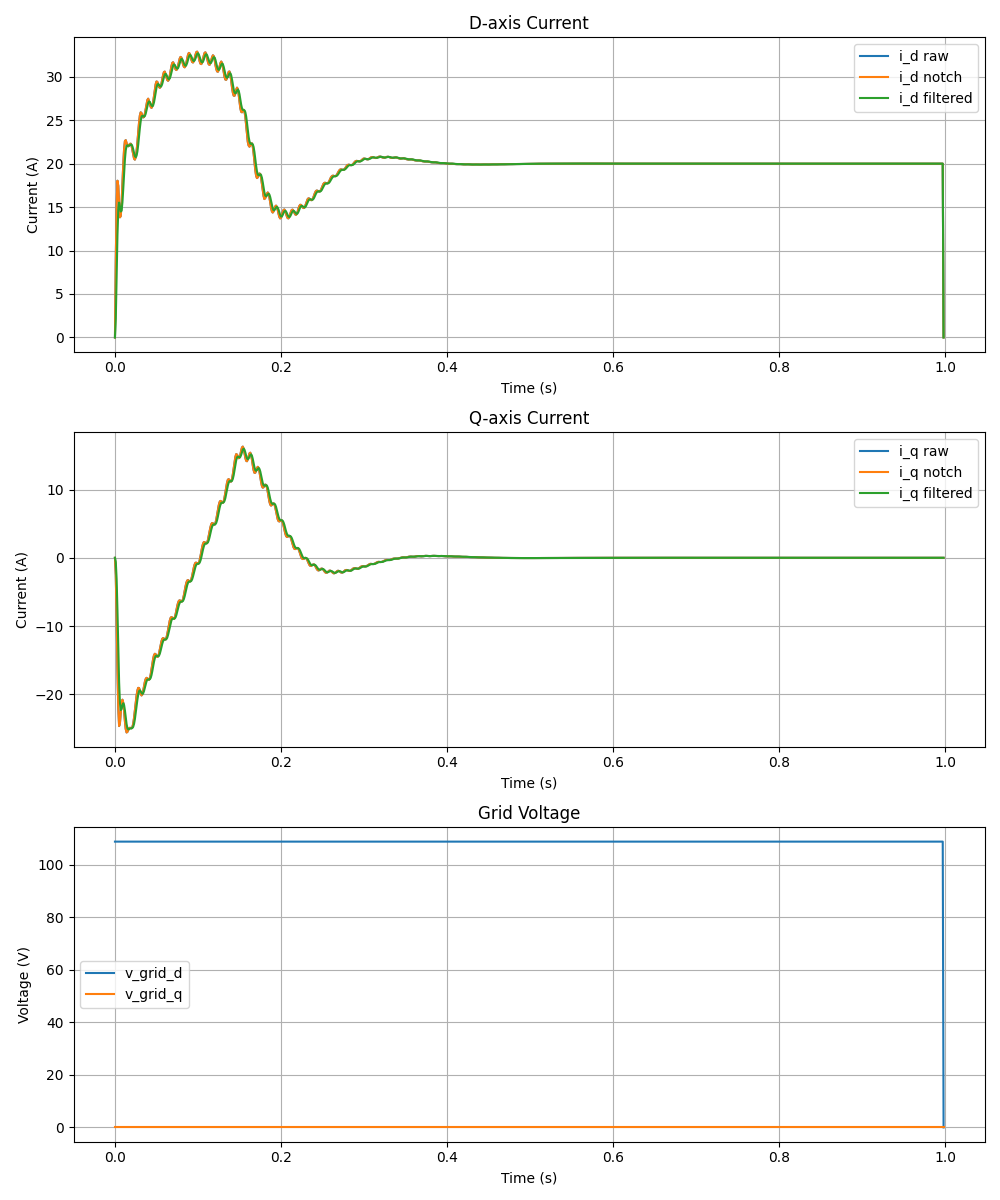

The file beside this chart, header and first rows:
time_stamp, time_us, i_meas, i_alpha, i_beta, i_raw_d, i_raw_q, i_notch_d, i_notch_q, i_filtered_d, i_filtered_q, i_phase_est, v_grid_meas, v_grid_alpha, v_grid_beta, v_grid_d, v_grid_q, v_grid_phase, v_smb_meas, v_smb_alpha, v_smb_beta, v_smb_d, v_smb_q, v_smb_phase
0.000000, 0.000000, 1.012, 0.000000, 0.000000, 0.000000, 0.000000, 0.000000, 0.000000, 0.000000, 0.000000, 0.000000, 108.9, 108.9, 0.000000, 108.9, 0.000000, 0.000000, 127.6, 127.6, 0.000000, 127.6, 0.000000, 0.000000
0.001000, 1000, 1.919, 1.012, 0.03783, 0.9738, -0.2766, 0.9738, -0.2766, 0.2388, -0.06784, 0.03737, 103.6, 103.6, 33.65, 108.9, 0.000004, 0.000000, 121.4, 121.4, 39.44, 127.8, 0.8869, 0.3211
0.002000, 2000, 2.613, 1.919, 0.2024, 1.672, -0.9643, 1.672, -0.9643, 0.7704, -0.3389, 0.1051, 88.1, 88.1, 64.01, 108.9, 0.000000, 0.000000, 102.9, 102.9, 75.83, 127.6, 3.244, 0.6537
0.003000, 3000, 2.923, 2.613, 0.5531, 1.983, -1.789, 1.983, -1.789, 1.289, -0.8478, 0.2086, 64.01, 64.01, 88.1, 108.9, 0.000000, 0.000000, 72.37, 72.37, 105.1, 128, 6.338, 0.9919
0.004000, 4000, 2.759, 2.923, 1.073, 1.924, -2.449, 1.924, -2.449, 1.615, -1.471, 0.3519, 33.65, 33.65, 103.6, 108.9, -0.000004, 0.000000, 33.54, 33.54, 123.7, 129.3, 9.307, 1.328
0.005000, 5000, 2.107, 2.759, 1.687, 1.687, -2.759, 1.687, -2.759, 1.709, -2.027, 0.5488, -0.000018, -0.000018, 108.9, 108.9, 0.000000, 0.000000, -9.307, -9.307, 129.3, 131.1, 11.48, 1.658
0.006000, 6000, 1.031, 2.107, 2.279, 1.517, -2.708, 1.517, -2.708, 1.656, -2.374, 0.8247, -33.65, -33.65, 103.6, 108.9, 0.000000, 0.000000, -51.45, -51.45, 121.2, 132.8, 12.66, 1.98
0.007000, 7000, -0.3372, 1.031, 2.721, 1.595, -2.434, 1.595, -2.434, 1.607, -2.47, 1.208, -64.01, -64.01, 88.1, 108.9, -0.000004, 0.000000, -88.3, -88.3, 100, 133.8, 13.11, 2.297
0.008000, 8000, -1.822, -0.3372, 2.894, 1.974, -2.143, 1.974, -2.143, 1.694, -2.381, 1.687, -88.1, -88.1, 64.01, 108.9, -0.000004, 0.000000, -115.9, -115.9, 68.01, 133.8, 13.37, 2.613
0.009000, 9000, -3.225, -1.822, 2.714, 2.572, -2.018, 2.572, -2.018, 1.978, -2.234, 2.162, -103.6, -103.6, 33.65, 108.9, 0.000000, 0.000000, -131.3, -131.3, 28.62, 133, 14, 2.932
0.01, 10000, -4.352, -3.225, 2.147, 3.225, -2.147, 3.225, -2.147, 2.429, -2.159, 2.554, -108.9, -108.9, -0.000035, 108.9, 0.000000, 0.000000, -133, -133, -14, 131.8, 15.31, 3.257
0.011, 11000, -5.04, -4.352, 1.215, 3.763, -2.5, 3.763, -2.5, 2.951, -2.24, 2.869, -103.6, -103.6, -33.65, 108.9, 0.000000, 0.000000, -120.7, -120.7, -55.3, 130.9, 17.3, 3.587
0.012, 12000, -5.178, -5.04, -0.002641, 4.079, -2.96, 4.079, -2.96, 3.427, -2.48, 3.142, -88.1, -88.1, -64.01, 108.9, 0.000000, 0.000000, -95.7, -95.7, -90.91, 130.4, 19.66, 3.92
0.013, 13000, -4.723, -5.178, -1.378, 4.159, -3.379, 4.159, -3.379, 3.766, -2.818, 3.402, -64.01, -64.01, -88.1, 108.9, 0.000004, 0.000000, -60.75, -60.75, -117.1, 130.6, 21.97, 4.251
0.014, 14000, -3.701, -4.723, -2.753, 4.078, -3.641, 4.078, -3.641, 3.939, -3.158, 3.669, -33.65, -33.65, -103.6, 108.9, -0.000004, 0.000000, -19.47, -19.47, -131, 131.3, 23.86, 4.578
0.015, 15000, -2.212, -3.701, -3.959, 3.959, -3.701, 3.959, -3.701, 3.978, -3.409, 3.961, 0.000053, 0.000053, -108.9, 108.9, 0.000000, 0.000000, 23.86, 23.86, -131.3, 132.2, 25.13, 4.9
0.016, 16000, -0.4118, -2.212, -4.835, 3.915, -3.597, 3.915, -3.597, 3.958, -3.527, 4.283, 33.65, 33.65, -103.6, 108.9, 0.000000, 0.000000, 64.74, 64.74, -117.9, 132.8, 25.85, 5.219
0.017, 17000, 1.5, -0.4118, -5.255, 4.009, -3.422, 4.009, -3.422, 3.96, -3.518, 4.634, 64.01, 64.01, -88.1, 108.9, -0.000004, 0.000000, 98.97, 98.97, -92.24, 133, 26.25, 5.536
0.018, 18000, 3.307, 1.5, -5.141, 4.235, -3.278, 4.235, -3.278, 4.039, -3.436, 4.996, 88.1, 88.1, -64.01, 108.9, -0.000004, 0.000000, 123, 123, -56.94, 132.8, 26.64, 5.853
0.019, 19000, 4.8, 3.307, -4.476, 4.528, -3.235, 4.528, -3.235, 4.207, -3.348, 5.349, 103.6, 103.6, -33.65, 108.9, 0.000004, 0.000000, 134.5, 134.5, -15.69, 132.2, 27.26, 6.172
0.02, 20000, 5.77, 4.8, -3.308, 4.8, -3.308, 4.8, -3.308, 4.431, -3.31, 5.68, 108.9, 108.9, 0.000071, 108.9, 0.000000, 0.000000, 131.6, 131.6, 28.17, 131.6, 28.17, 6.494
0.021, 21000, 6.157, 5.77, -1.745, 4.949, -3.443, 4.949, -3.443, 4.649, -3.342, 5.99, 103.6, 103.6, 33.65, 108.9, -0.000004, 0.000000, 116.5, 116.5, 67.48, 131.2, 29.29, 6.817
0.022, 22000, 5.871, 6.157, 0.05143, 5.011, -3.577, 5.011, -3.577, 4.811, -3.425, 6.292, 88.1, 88.1, 64.01, 108.9, -0.000004, 0.000000, 88.96, 88.96, 100.8, 131.1, 30.4, 7.139
0.023, 23000, 4.931, 5.871, 1.892, 4.981, -3.638, 4.981, -3.638, 4.902, -3.514, 6.595, 64.01, 64.01, 88.1, 108.9, 0.000000, 0.000000, 52.48, 52.48, 124, 131.2, 31.35, 7.46
0.024, 24000, 3.426, 4.931, 3.575, 4.924, -3.585, 4.924, -3.585, 4.927, -3.562, 6.911, 33.65, 33.65, 103.6, 108.9, 0.000000, 0.000000, 10.74, 10.74, 134.5, 131.4, 31.99, 7.779
0.025, 25000, 1.512, 3.426, 4.913, 4.913, -3.426, 4.913, -3.426, 4.923, -3.534, 7.245, -0.000089, -0.000089, 108.9, 108.9, 0.000000, 0.000000, -31.99, -31.99, 131.4, 131.5, 32.32, 8.095
0.026, 26000, -0.6082, 1.512, 5.749, 5, -3.215, 5, -3.215, 4.939, -3.429, 7.597, -33.65, -33.65, 103.6, 108.9, 0.000000, 0.000000, -71.37, -71.37, 115.1, 131.3, 32.46, 8.411
0.027, 27000, -2.706, -0.6082, 5.978, 5.194, -3.022, 5.194, -3.022, 5.017, -3.277, 7.955, -64.01, -64.01, 88.1, 108.9, 0.000004, 0.000000, -103.4, -103.4, 87.12, 130.7, 32.62, 8.727
0.028, 28000, -4.55, -2.706, 5.563, 5.459, -2.91, 5.459, -2.91, 5.169, -3.124, 8.307, -88.1, -88.1, 64.01, 108.9, 0.000000, 0.000000, -124.9, -124.9, 50.45, 129.9, 32.97, 9.045
0.029, 29000, -5.937, -4.55, 4.532, 5.728, -2.904, 5.728, -2.904, 5.377, -3.018, 8.641, -103.6, -103.6, 33.65, 108.9, 0.000000, 0.000000, -133.8, -133.8, 8.803, 129.1, 33.6, 9.365
0.03, 30000, -6.708, -5.937, 2.986, 5.937, -2.986, 5.937, -2.986, 5.6, -2.982, 8.959, -108.9, -108.9, -0.000106, 108.9, 0.000000, 0.000000, -129.1, -129.1, -33.6, 128.4, 34.48, 9.687
0.031, 31000, -6.77, -6.708, 1.081, 6.045, -3.101, 6.045, -3.101, 5.792, -3.012, 9.265, -103.6, -103.6, -33.65, 108.9, 0.000004, 0.000000, -111.4, -111.4, -72.46, 127.9, 35.47, 10.01
0.032, 32000, -6.109, -6.77, -0.9818, 6.054, -3.185, 6.054, -3.185, 5.919, -3.076, 9.569, -88.1, -88.1, -64.01, 108.9, -0.000004, 0.000000, -82.63, -82.63, -103.9, 127.7, 36.39, 10.33
0.033, 33000, -4.785, -6.109, -2.983, 6.004, -3.189, 6.004, -3.189, 5.973, -3.131, 9.879, -64.01, -64.01, -88.1, 108.9, -0.000004, 0.000000, -45.63, -45.63, -124.7, 127.7, 37.08, 10.65
0.034, 34000, -2.935, -4.785, -4.705, 5.953, -3.097, 5.953, -3.097, 5.976, -3.137, 10.2, -33.65, -33.65, -103.6, 108.9, 0.000000, 0.000000, -4.196, -4.196, -132.9, 127.7, 37.49, 10.97
0.035, 35000, -0.7504, -2.935, -5.958, 5.958, -2.935, 5.958, -2.935, 5.966, -3.078, 10.54, -0.000135, -0.000135, -108.9, 108.9, 0.000000, 0.000000, 37.49, 37.49, -127.7, 127.6, 37.65, 11.28
0.036, 36000, 1.538, -0.7504, -6.6, 6.045, -2.753, 6.045, -2.753, 5.983, -2.963, 10.88, 33.65, 33.65, -103.6, 108.9, 0.000000, 0.000000, 75.24, 75.24, -109.7, 127.2, 37.71, 11.6
0.037, 37000, 3.685, 1.538, -6.554, 6.206, -2.609, 6.206, -2.609, 6.053, -2.825, 11.23, 64.01, 64.01, -88.1, 108.9, 0.000000, 0.000000, 105.3, 105.3, -80.75, 126.6, 37.83, 11.91
0.038, 38000, 5.462, 3.685, -5.815, 6.4, -2.538, 6.4, -2.538, 6.176, -2.702, 11.56, 88.1, 88.1, -64.01, 108.9, 0.000000, 0.000000, 124.7, 124.7, -43.81, 125.9, 38.14, 12.23
0.039, 39000, 6.677, 5.462, -4.453, 6.571, -2.547, 6.571, -2.547, 6.328, -2.624, 11.88, 103.6, 103.6, -33.65, 108.9, 0.000000, 0.000000, 131.5, 131.5, -2.627, 125.2, 38.65, 12.55
0.04, 40000, 7.164, 6.677, -2.605, 6.677, -2.605, 6.677, -2.605, 6.473, -2.6, 12.19, 108.9, 108.9, -0.000377, 108.9, 0.000000, 0.000000, 124.6, 124.6, 39.3, 124.6, 39.3, 12.87
0.041, 41000, 6.928, 7.164, -0.4632, 6.671, -2.654, 6.671, -2.654, 6.571, -2.615, 12.5, 103.6, 103.6, 33.65, 108.9, 0.000000, 0.000000, 106.4, 106.4, 75.88, 124.3, 39.93, 13.19
0.042, 42000, 5.957, 6.928, 1.746, 6.631, -2.659, 6.631, -2.659, 6.61, -2.635, 12.81, 88.1, 88.1, 64.01, 108.9, 0.000000, 0.000000, 77.07, 77.07, 105.4, 124.1, 40.42, 13.51
0.043, 43000, 4.352, 5.957, 3.791, 6.568, -2.591, 6.568, -2.591, 6.605, -2.63, 13.13, 64.01, 64.01, 88.1, 108.9, 0.000000, 0.000000, 40.27, 40.27, 124.2, 124.1, 40.71, 13.83
0.044, 44000, 2.278, 4.352, 5.454, 6.532, -2.454, 6.532, -2.454, 6.578, -2.578, 13.46, 33.65, 33.65, 103.6, 108.9, 0.000000, 0.000000, -0.376, -0.376, 130.6, 123.9, 40.78, 14.14
0.045, 45000, -0.04892, 2.278, 6.557, 6.557, -2.278, 6.557, -2.278, 6.562, -2.474, 13.8, 0.000723, 0.000723, 108.9, 108.9, 0.000000, 0.000000, -40.78, -40.78, 123.9, 123.6, 40.72, 14.46
0.046, 46000, -2.385, -0.04892, 6.98, 6.654, -2.111, 6.654, -2.111, 6.583, -2.337, 14.14, -33.65, -33.65, 103.6, 108.9, 0.000004, 0.000000, -76.93, -76.93, 105, 123.1, 40.65, 14.77
0.047, 47000, -4.485, -2.385, 6.674, 6.802, -1.993, 6.802, -1.993, 6.654, -2.197, 14.48, -64.01, -64.01, 88.1, 108.9, 0.000000, 0.000000, -105.2, -105.2, 75.7, 122.4, 40.7, 15.09
0.048, 48000, -6.126, -4.485, 5.666, 6.959, -1.947, 6.959, -1.947, 6.765, -2.086, 14.81, -88.1, -88.1, 64.01, 108.9, 0.000000, 0.000000, -123, -123, 39.03, 121.7, 40.93, 15.4
0.049, 49000, -7.136, -6.126, 4.056, 7.08, -1.964, 7.08, -1.964, 6.89, -2.022, 15.12, -103.6, -103.6, 33.65, 108.9, 0.000000, 0.000000, -128.4, -128.4, -1.324, 121, 41.33, 15.72
0.05, 50000, -7.405, -7.136, 2.01, 7.136, -2.01, 7.136, -2.01, 6.997, -2.005, 15.43, -108.9, -108.9, 0.000965, 108.9, 0.000000, 0.000000, -121, -121, -41.33, 120.5, 41.82, 16.04
0.051, 51000, -6.904, -7.405, -0.2593, 7.123, -2.042, 7.123, -2.042, 7.062, -2.015, 15.74, -103.6, -103.6, -33.65, 108.9, -0.000004, 0.000000, -101.7, -101.7, -77.02, 120.2, 42.28, 16.36
0.052, 52000, -5.684, -6.904, -2.517, 7.065, -2.022, 7.065, -2.022, 7.077, -2.023, 16.06, -88.1, -88.1, -64.01, 108.9, 0.000000, 0.000000, -72.42, -72.42, -104.9, 120.1, 42.59, 16.68
0.053, 53000, -3.87, -5.684, -4.526, 7.002, -1.938, 7.002, -1.938, 7.056, -2.002, 16.38, -64.01, -64.01, -88.1, 108.9, 0.000000, 0.000000, -36.12, -36.12, -122.2, 120, 42.71, 16.99
0.054, 54000, -1.65, -3.87, -6.076, 6.974, -1.803, 6.974, -1.803, 7.023, -1.937, 16.71, -33.65, -33.65, -103.6, 108.9, -0.000004, 0.000000, 3.547, 3.547, -127.3, 119.7, 42.65, 17.31
0.055, 55000, 0.7441, -1.65, -7.003, 7.003, -1.65, 7.003, -1.65, 7.006, -1.834, 17.05, -0.001311, -0.001311, -108.9, 108.9, 0.000000, 0.000000, 42.65, 42.65, -119.7, 119.4, 42.51, 17.62
0.056, 56000, 3.064, 0.7441, -7.209, 7.086, -1.52, 7.086, -1.52, 7.025, -1.712, 17.38, 33.65, 33.65, -103.6, 108.9, 0.000000, 0.000000, 77.32, 77.32, -100.4, 118.9, 42.41, 17.94
0.057, 57000, 5.069, 3.064, -6.67, 7.198, -1.442, 7.198, -1.442, 7.082, -1.599, 17.71, 64.01, 64.01, -88.1, 108.9, 0.000000, 0.000000, 104.2, 104.2, -71.24, 118.2, 42.42, 18.25
0.058, 58000, 6.551, 5.069, -5.441, 7.299, -1.422, 7.299, -1.422, 7.164, -1.517, 18.03, 88.1, 88.1, -64.01, 108.9, 0.000000, 0.000000, 120.6, 120.6, -35.18, 117.6, 42.59, 18.57
0.059, 59000, 7.357, 6.551, -3.646, 7.357, -1.443, 7.357, -1.443, 7.244, -1.475, 18.34, 103.6, 103.6, -33.65, 108.9, 0.000000, 0.000000, 125, 125, 4.154, 117.1, 42.87, 18.89
... 240 more rows
